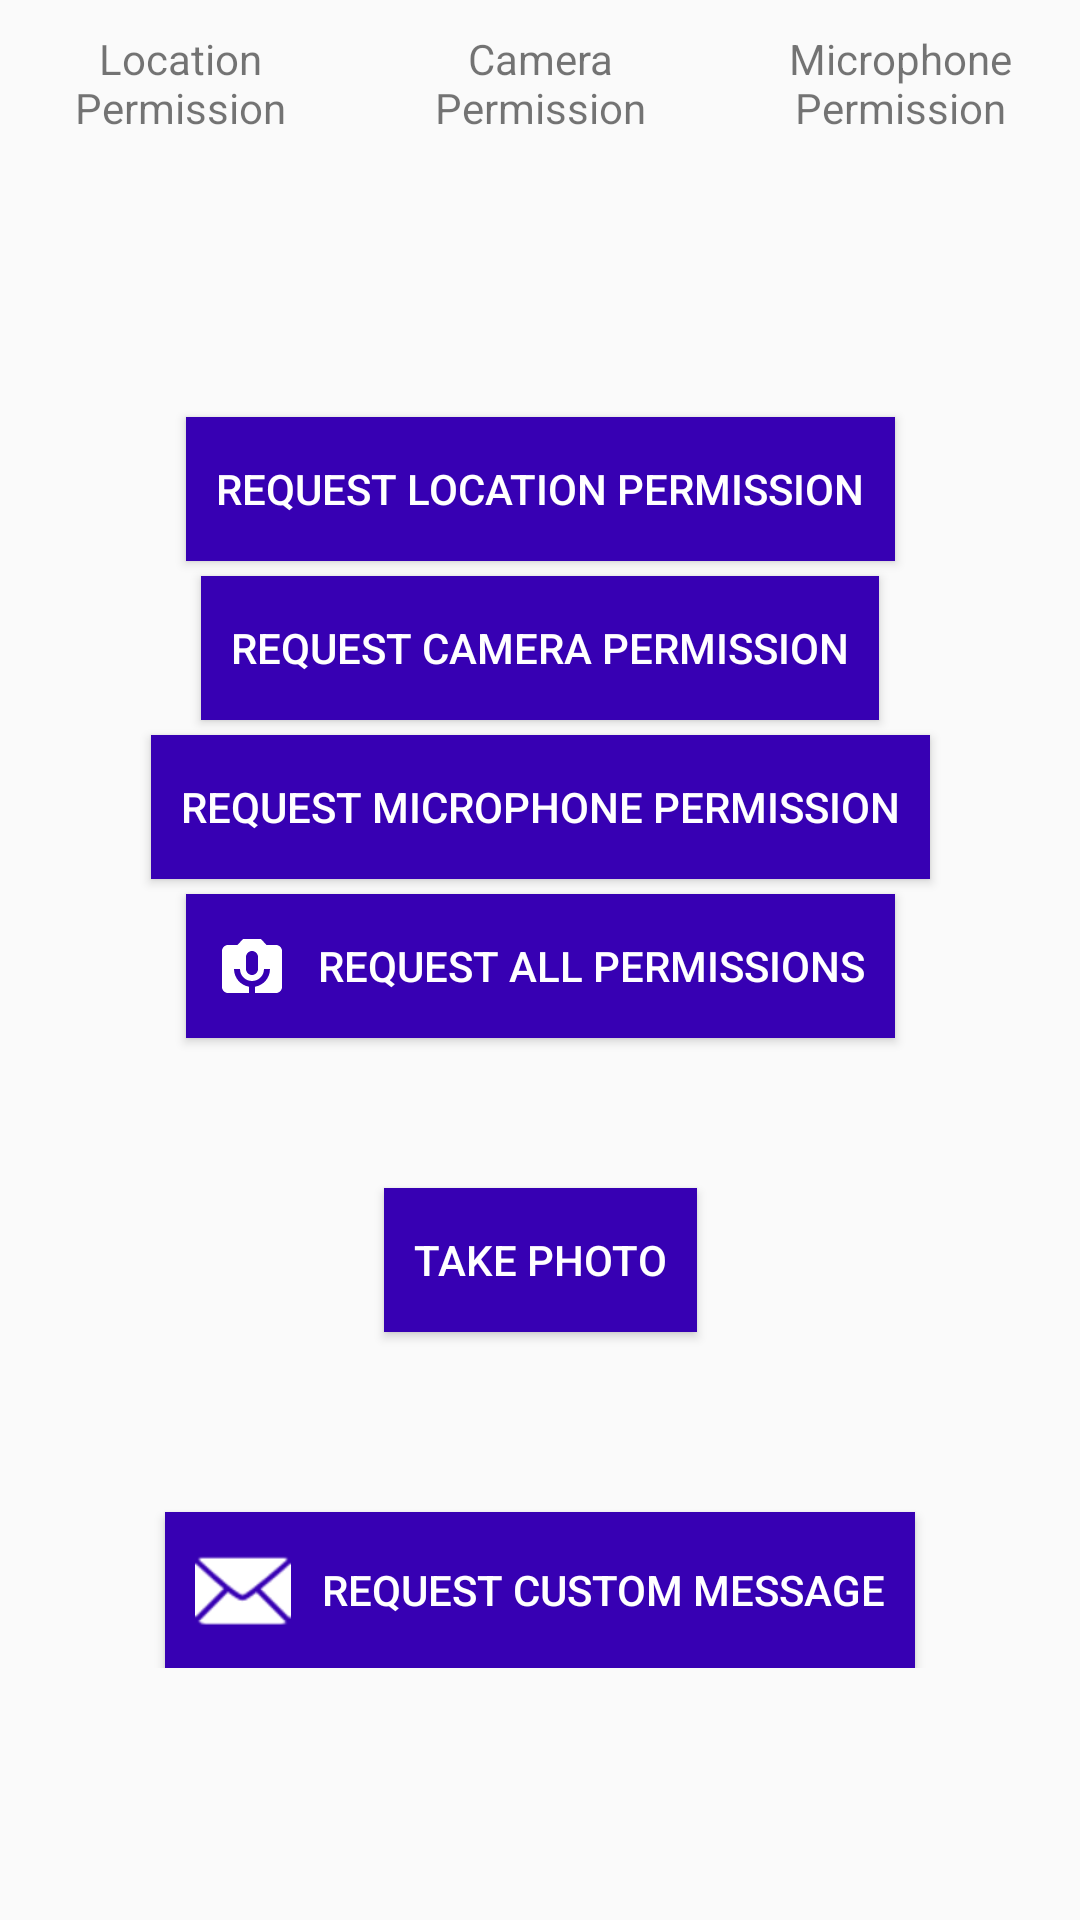

Layout XML and referenced resources for this Android screen:
<!-- AndroidManifest.xml: application theme AppTheme -->
<!-- res/layout/activity_main.xml -->
<?xml version="1.0" encoding="utf-8"?>
<ScrollView xmlns:android="http://schemas.android.com/apk/res/android"
    xmlns:app="http://schemas.android.com/apk/res-auto"
    xmlns:tools="http://schemas.android.com/tools"
    android:layout_width="match_parent"
    android:layout_height="match_parent"
    tools:context=".MainActivity">

    <androidx.constraintlayout.widget.ConstraintLayout
        android:layout_width="match_parent"
        android:layout_height="wrap_content">

        <TextView
            android:id="@+id/location_permission_heading"
            style="@style/Heading"
            android:text="@string/textview_location_permission"
            app:layout_constraintEnd_toStartOf="@+id/camera_permission_heading"
            app:layout_constraintHorizontal_weight="1"
            app:layout_constraintStart_toStartOf="parent"
            app:layout_constraintTop_toTopOf="parent" />

        <TextView
            android:id="@+id/camera_permission_heading"
            style="@style/Heading"
            android:text="@string/textview_camera_permission"
            app:layout_constraintEnd_toStartOf="@id/microphone_permission_heading"
            app:layout_constraintHorizontal_weight="1"
            app:layout_constraintStart_toEndOf="@id/location_permission_heading"
            app:layout_constraintTop_toTopOf="parent" />

        <TextView
            android:id="@+id/microphone_permission_heading"
            style="@style/Heading"
            android:text="@string/textview_microphone_permission"
            app:layout_constraintEnd_toEndOf="parent"
            app:layout_constraintHorizontal_weight="1"
            app:layout_constraintStart_toEndOf="@+id/camera_permission_heading"
            app:layout_constraintTop_toTopOf="parent" />

        <androidx.constraintlayout.widget.Barrier
            android:id="@+id/header_barrier"
            android:layout_width="wrap_content"
            android:layout_height="wrap_content"
            app:barrierDirection="bottom"
            app:constraint_referenced_ids="location_permission_heading,
        camera_permission_heading,
        microphone_permission_heading" />

        <ImageView
            android:id="@+id/icon_location_permission"
            android:layout_width="@dimen/permission_icon_size"
            android:layout_height="@dimen/permission_icon_size"
            android:src="@drawable/ic_location"
            android:tint="@color/permission_icon_color"
            app:layout_constraintEnd_toEndOf="@id/location_permission_heading"
            app:layout_constraintStart_toStartOf="@id/location_permission_heading"
            app:layout_constraintTop_toBottomOf="@id/header_barrier"
            tools:tint="@color/disabled" />

        <ImageView
            android:id="@+id/icon_camera_permission"
            android:layout_width="@dimen/permission_icon_size"
            android:layout_height="@dimen/permission_icon_size"
            android:src="@drawable/ic_camera"
            android:tint="@color/permission_icon_color"
            app:layout_constraintEnd_toEndOf="@id/camera_permission_heading"
            app:layout_constraintStart_toStartOf="@id/camera_permission_heading"
            app:layout_constraintTop_toBottomOf="@id/header_barrier"
            tools:tint="@color/disabled" />

        <ImageView
            android:id="@+id/icon_microphone_permission"
            android:layout_width="@dimen/permission_icon_size"
            android:layout_height="@dimen/permission_icon_size"
            android:src="@drawable/ic_mic"
            android:tint="@color/permission_icon_color"
            app:layout_constraintEnd_toEndOf="@id/microphone_permission_heading"
            app:layout_constraintStart_toStartOf="@id/microphone_permission_heading"
            app:layout_constraintTop_toBottomOf="@id/header_barrier"
            tools:src="@drawable/ic_mic_on"
            tools:tint="@color/enabled" />

        <androidx.constraintlayout.widget.Barrier
            android:id="@+id/icon_barrier"
            android:layout_width="wrap_content"
            android:layout_height="wrap_content"
            app:barrierDirection="bottom"
            app:constraint_referenced_ids="icon_location_permission,
        icon_camera_permission,
        icon_microphone_permission" />

        <Button
            android:id="@+id/location_button"
            style="@style/Button"
            android:layout_marginTop="50dp"
            android:drawableStart="@drawable/ic_location_on"
            android:onClick="onRequestLocationClick"
            android:text="@string/button_request_location_permission"
            app:layout_constraintTop_toBottomOf="@id/icon_barrier" />

        <Button
            android:id="@+id/camera_button"
            style="@style/Button"
            android:drawableStart="@drawable/ic_camera_on"
            android:onClick="onRequestCameraClick"
            android:text="@string/button_request_camera_permission"
            app:layout_constraintTop_toBottomOf="@id/location_button" />

        <Button
            android:id="@+id/microphone_button"
            style="@style/Button"
            android:drawableStart="@drawable/ic_mic_on"
            android:onClick="onRequestMicClick"
            android:text="@string/button_request_microphone_permission"
            app:layout_constraintTop_toBottomOf="@id/camera_button" />

        <Button
            android:id="@+id/request_all_button"
            style="@style/Button"
            android:drawableStart="@drawable/ic_permission_camera_mic"
            android:onClick="onRequestAllClick"
            android:text="@string/button_request_all_permissions"
            app:layout_constraintTop_toBottomOf="@id/microphone_button" />

        <Button
            android:id="@+id/take_photo_button"
            style="@style/Button"
            android:layout_marginTop="50dp"
            android:drawableStart="@drawable/ic_camera_on"
            android:onClick="onTakePhotoClick"
            android:text="@string/button_take_photo"
            app:layout_constraintTop_toBottomOf="@id/request_all_button" />

        <ImageView
            android:id="@+id/photo_preview"
            android:layout_width="match_parent"
            android:layout_height="wrap_content"
            android:layout_marginTop="10dp"
            app:layout_constraintTop_toBottomOf="@id/take_photo_button" />

        <Button
            android:id="@+id/start_message_button"
            style="@style/Button"
            android:layout_marginTop="50dp"
            android:drawableStart="@android:drawable/ic_dialog_email"
            android:onClick="onRequestMessage"
            android:text="@string/request_custom_message"
            app:layout_constraintTop_toBottomOf="@id/photo_preview" />

    </androidx.constraintlayout.widget.ConstraintLayout>

</ScrollView>
<!-- resources referenced by this layout -->
<resources>
  <color name="disabled">@android:color/holo_red_light</color>
  <color name="enabled">@android:color/holo_green_dark</color>
  <dimen name="permission_icon_size">50dp</dimen>
  <!-- drawable ic_camera (drawable) -->
  <?xml version="1.0" encoding="utf-8"?>
  <selector xmlns:android="http://schemas.android.com/apk/res/android">
      <item android:drawable="@drawable/ic_camera_on" android:state_checked="true" />
      <item android:drawable="@drawable/ic_off" android:state_checked="false" />
  </selector>
  <!-- drawable ic_location (drawable) -->
  <?xml version="1.0" encoding="utf-8"?>
  <selector xmlns:android="http://schemas.android.com/apk/res/android">
      <item android:drawable="@drawable/ic_location_on" android:state_checked="true" />
      <item android:drawable="@drawable/ic_location_off" android:state_checked="false" />
  </selector>
  <!-- drawable ic_mic (drawable) -->
  <?xml version="1.0" encoding="utf-8"?>
  <selector xmlns:android="http://schemas.android.com/apk/res/android">
      <item android:drawable="@drawable/ic_mic_on" android:state_checked="true" />
      <item android:drawable="@drawable/ic_mic_off" android:state_checked="false" />
  </selector>
  <!-- drawable ic_permission_camera_mic (drawable) -->
  <vector xmlns:android="http://schemas.android.com/apk/res/android"
      android:width="24dp"
      android:height="24dp"
      android:tint="?attr/colorControlNormal"
      android:viewportWidth="24"
      android:viewportHeight="24">
      <path
          android:fillColor="@android:color/white"
          android:pathData="M20,5h-3.17L15,3L9,3L7.17,5L4,5c-1.1,0 -2,0.9 -2,2v12c0,1.1 0.9,2 2,2h7v-2.09c-2.83,-0.48 -5,-2.94 -5,-5.91h2c0,2.21 1.79,4 4,4s4,-1.79 4,-4h2c0,2.97 -2.17,5.43 -5,5.91L13,21h7c1.1,0 2,-0.9 2,-2L22,7c0,-1.1 -0.9,-2 -2,-2zM14,13c0,1.1 -0.9,2 -2,2s-2,-0.9 -2,-2L10,9c0,-1.1 0.9,-2 2,-2s2,0.9 2,2v4z" />
  </vector>
  <string name="button_request_all_permissions">Request All Permissions</string>
  <string name="button_request_camera_permission">Request Camera Permission</string>
  <string name="button_request_location_permission">Request Location Permission</string>
  <string name="button_request_microphone_permission">Request Microphone Permission</string>
  <string name="button_take_photo">Take Photo</string>
  <string name="request_custom_message">Request Custom Message</string>
  <string name="textview_camera_permission">Camera Permission</string>
  <string name="textview_location_permission">Location Permission</string>
  <string name="textview_microphone_permission">Microphone Permission</string>
  <style name="Heading">
          <item name="android:layout_width">0dp</item>
          <item name="android:layout_height">wrap_content</item>
          <item name="android:padding">10dp</item>
          <item name="android:textAlignment">center</item>
      </style>
  <style name="AppTheme" parent="Theme.AppCompat.Light.DarkActionBar">
          
          <item name="colorPrimary">@color/colorPrimary</item>
          <item name="colorPrimaryDark">@color/colorPrimaryDark</item>
          <item name="colorAccent">@color/colorAccent</item>
      </style>
  <color name="colorPrimaryDark">#3700B3</color>
  <color name="colorPrimary">#6200EE</color>
  <color name="colorAccent">#03DAC5</color>
</resources>
